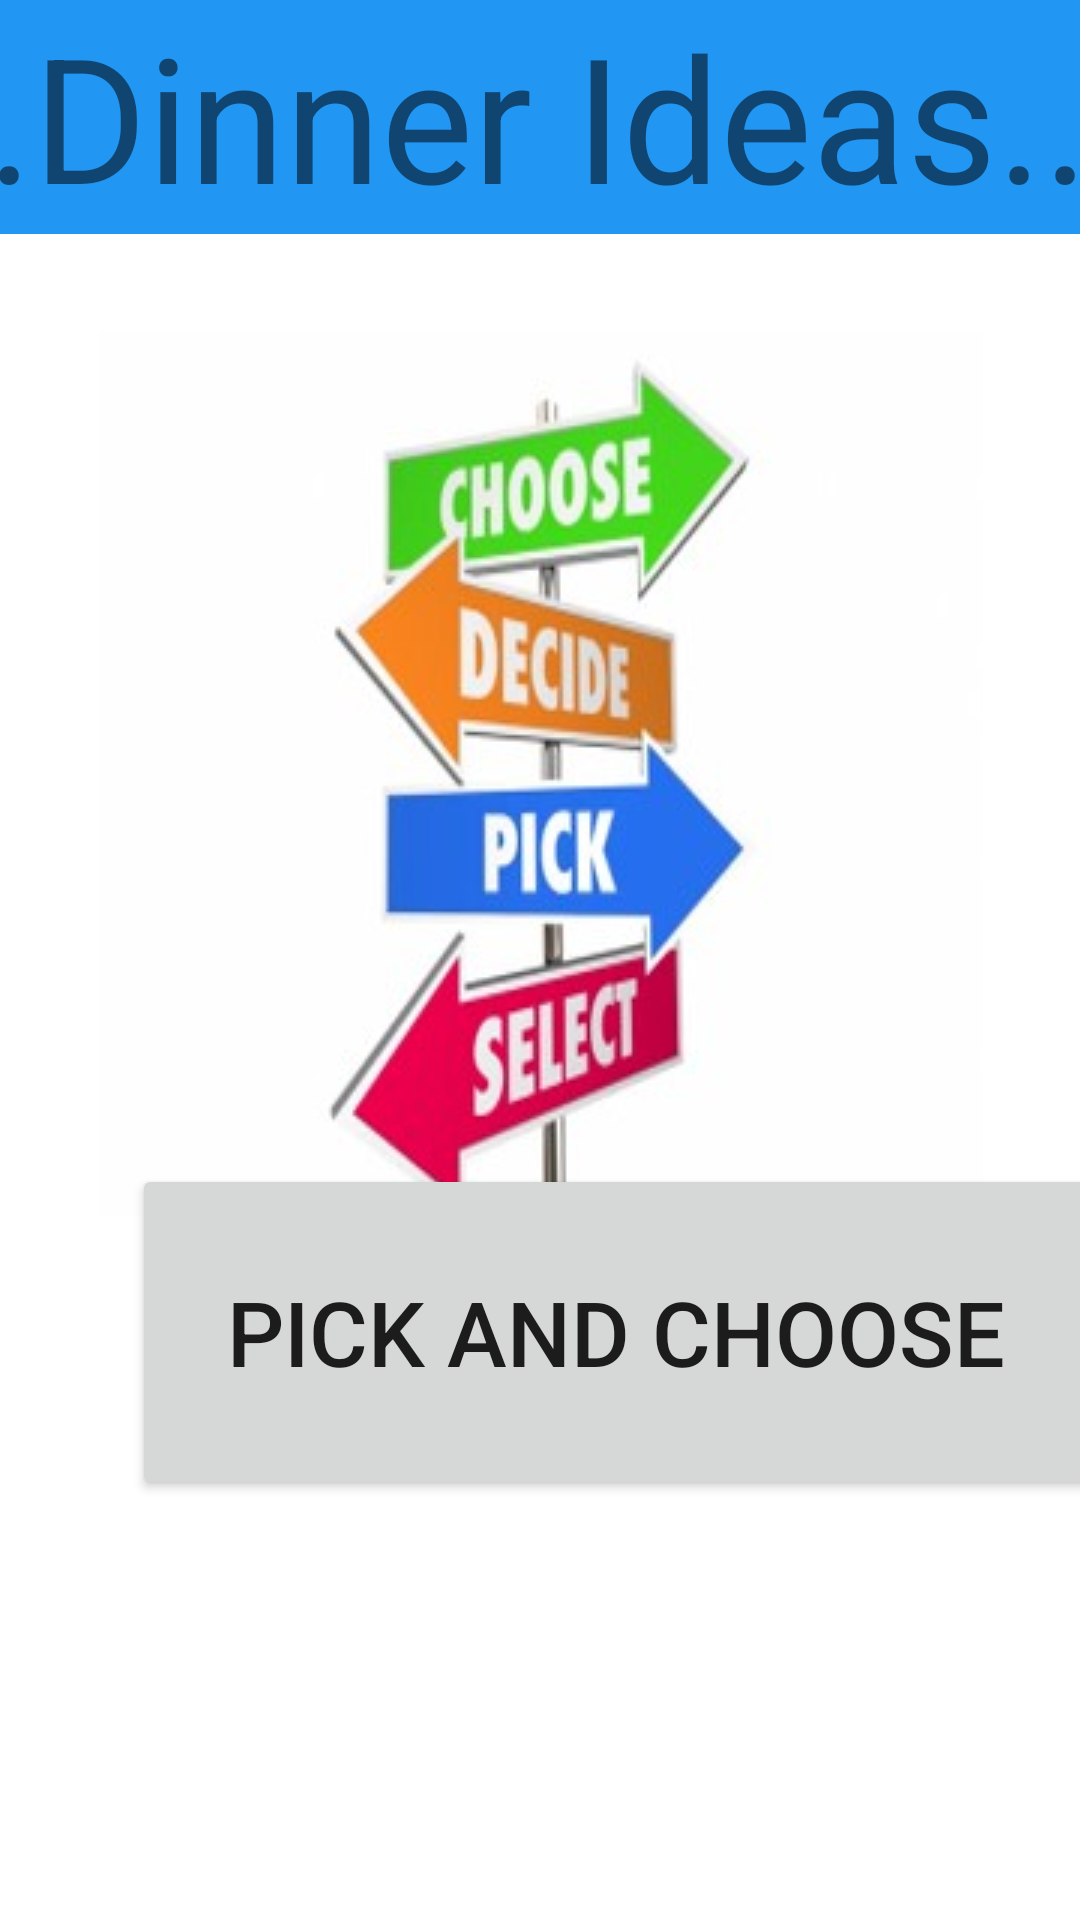

Produce the Android XML layout that renders to this screen, including the resource entries it uses.
<!-- AndroidManifest.xml: application theme Theme.DinnerIdeas -->
<!-- res/layout/activity_pick_and_choose.xml -->
<?xml version="1.0" encoding="utf-8"?>
<androidx.constraintlayout.widget.ConstraintLayout xmlns:android="http://schemas.android.com/apk/res/android"
    xmlns:app="http://schemas.android.com/apk/res-auto"
    xmlns:tools="http://schemas.android.com/tools"
    android:layout_width="match_parent"
    android:layout_height="match_parent"
    tools:context=".PickAndChoose">

    <Button
        android:id="@+id/btn5"
        android:layout_width="323dp"
        android:layout_height="112dp"
        android:layout_marginStart="44dp"
        android:layout_marginLeft="44dp"
        android:layout_marginBottom="140dp"
        android:text="@string/pick_and_choose"
        android:textSize="30sp"
        app:layout_constraintBottom_toBottomOf="parent"
        app:layout_constraintStart_toStartOf="parent" />

    <TextView
        android:id="@+id/header3"
        android:layout_width="400dp"
        android:layout_height="78dp"
        android:background="#2196F3"
        android:text="@string/dinner_ideas"
        android:textSize="58sp"
        app:layout_constraintBottom_toTopOf="@+id/imageView"
        app:layout_constraintEnd_toEndOf="parent"
        app:layout_constraintStart_toStartOf="parent"
        app:layout_constraintTop_toTopOf="parent" />

    <ImageView
        android:id="@+id/imageView3"
        android:layout_width="wrap_content"
        android:layout_height="wrap_content"
        android:layout_marginTop="32dp"
        app:layout_constraintEnd_toEndOf="parent"
        app:layout_constraintStart_toStartOf="parent"
        app:layout_constraintTop_toBottomOf="@+id/header3"
        app:srcCompat="@drawable/_pick_and_choose"
        android:contentDescription="@string/PICKANDCHOOSE" />
</androidx.constraintlayout.widget.ConstraintLayout>
<!-- resources referenced by this layout -->
<resources>
  <!-- drawable _pick_and_choose: jpg bitmap (drawable, 14455 bytes) -->
  <string name="PICKANDCHOOSE">pickandchoose</string>
  <string name="dinner_ideas">..Dinner Ideas..</string>
  <string name="pick_and_choose">PICK AND CHOOSE</string>
  <style name="Theme.DinnerIdeas" parent="Theme.MaterialComponents.DayNight.DarkActionBar">
          
          <item name="colorPrimary">@color/purple_500</item>
          <item name="colorPrimaryVariant">@color/purple_700</item>
          <item name="colorOnPrimary">@color/white</item>
          
          <item name="colorSecondary">@color/teal_200</item>
          <item name="colorSecondaryVariant">@color/teal_700</item>
          <item name="colorOnSecondary">@color/black</item>
          
          <item name="android:statusBarColor" tools:targetApi="l">?attr/colorPrimaryVariant</item>
          
      </style>
  <!-- not gathered from this repository: default colours our renderer supplied (Android Studio template values) -->
  <color name="purple_500">#FF6200EE</color>
  <color name="purple_700">#FF3700B3</color>
  <color name="teal_200">#FF03DAC5</color>
  <color name="teal_700">#FF018786</color>
  <color name="black">#FF000000</color>
  <color name="white">#FFFFFFFF</color>
</resources>
